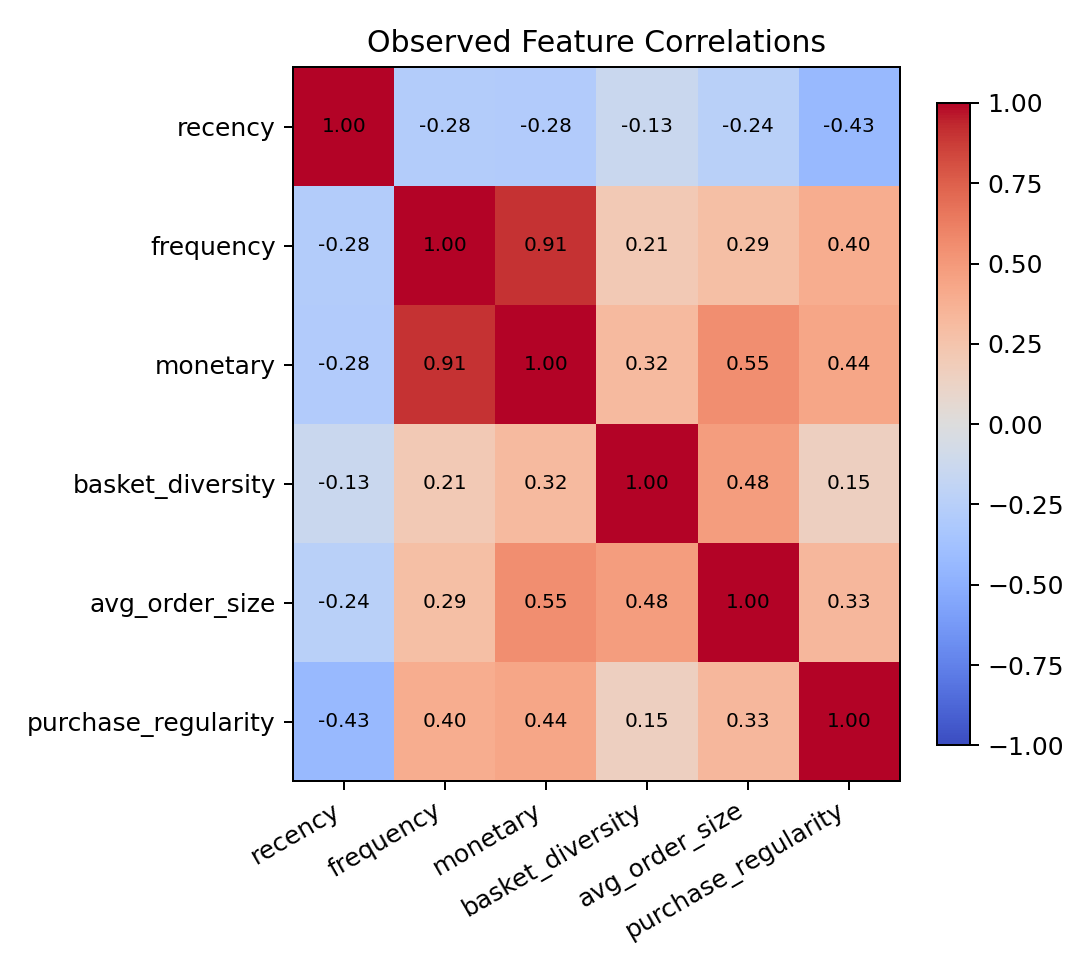

The table this chart was drawn from, first rows:
, recency, frequency, monetary, basket_diversity, avg_order_size, purchase_regularity
recency, 1.0, -0.278, -0.284, -0.133, -0.236, -0.432
frequency, -0.278, 1.0, 0.905, 0.209, 0.289, 0.396
monetary, -0.284, 0.905, 1.0, 0.32, 0.552, 0.436
basket_diversity, -0.133, 0.209, 0.32, 1.0, 0.484, 0.152
avg_order_size, -0.236, 0.289, 0.552, 0.484, 1.0, 0.33
purchase_regularity, -0.432, 0.396, 0.436, 0.152, 0.33, 1.0
